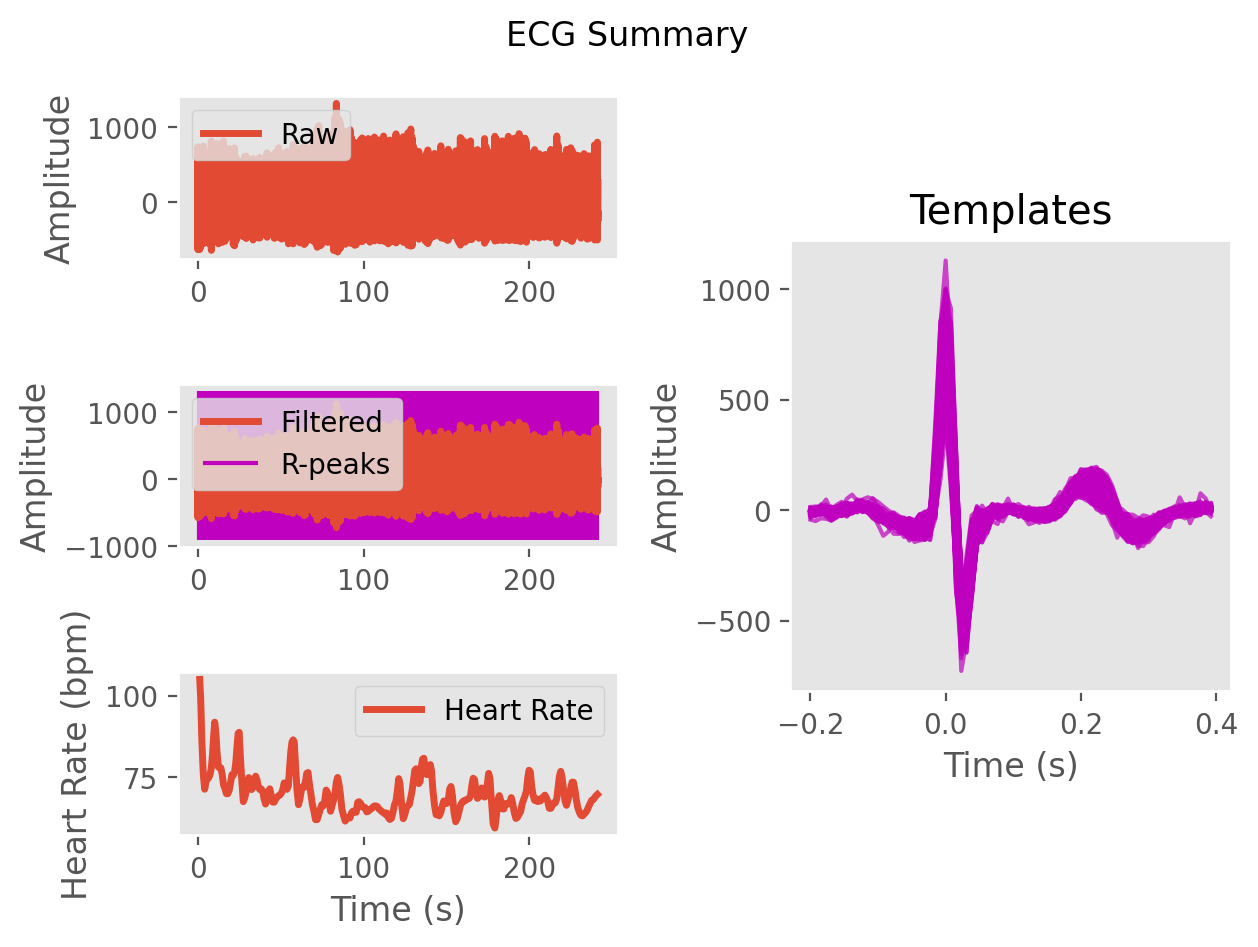

Values plotted in this chart, from the file beside it:
ECG, -6.34198931012215, -35.816846277260204, -56.46723573961573, -38.758753764167, -41.723216813096016, -85.28315715899181, -87.51637363301761, -79.22418997993749, -67.31031251657421, 159.3783367818907, 590.0280609182424, 760.8450345797297, 365.4873269493764, -275.0820362017556, -577.7792772391194, -393.2293176757896, -127.27620391937256, -77.1651505068187, -80.5063172406663, -10.112540233811643, 16.856234977082217, -6.9431729929542225, 2.2832825813154844
Time (s), 0.0, 0.007692, 0.01538, 0.02308, 0.03077, 0.03846, 0.04615, 0.05385, 0.06154, 0.06923, 0.07692, 0.08462, 0.09231, 0.1, 0.1077, 0.1154, 0.1231, 0.1308, 0.1385, 0.1462, 0.1538, 0.1615, 0.1692
Rpeaks, 86, 160, 235, 324, 440, 548, 653, 758, 863, 966, 1067, 1164, 1252, 1335, 1419, 1517, 1621, 1719, 1818, 1922, 2028, 2141, 2250
IBI Series, 600, 595, 575, 592, 699, 915, 846, 824, 830, 829, 804, 800, 759, 690, 652, 667, 767, 822, 767, 781, 816, 830, 889
Heart Rate, 108, 107, 107, 106, 94, 86, 84, 83, 81, 81, 81, 82, 83, 83, 82, 82, 81, 81, 79, 78, 77, 77, 76
